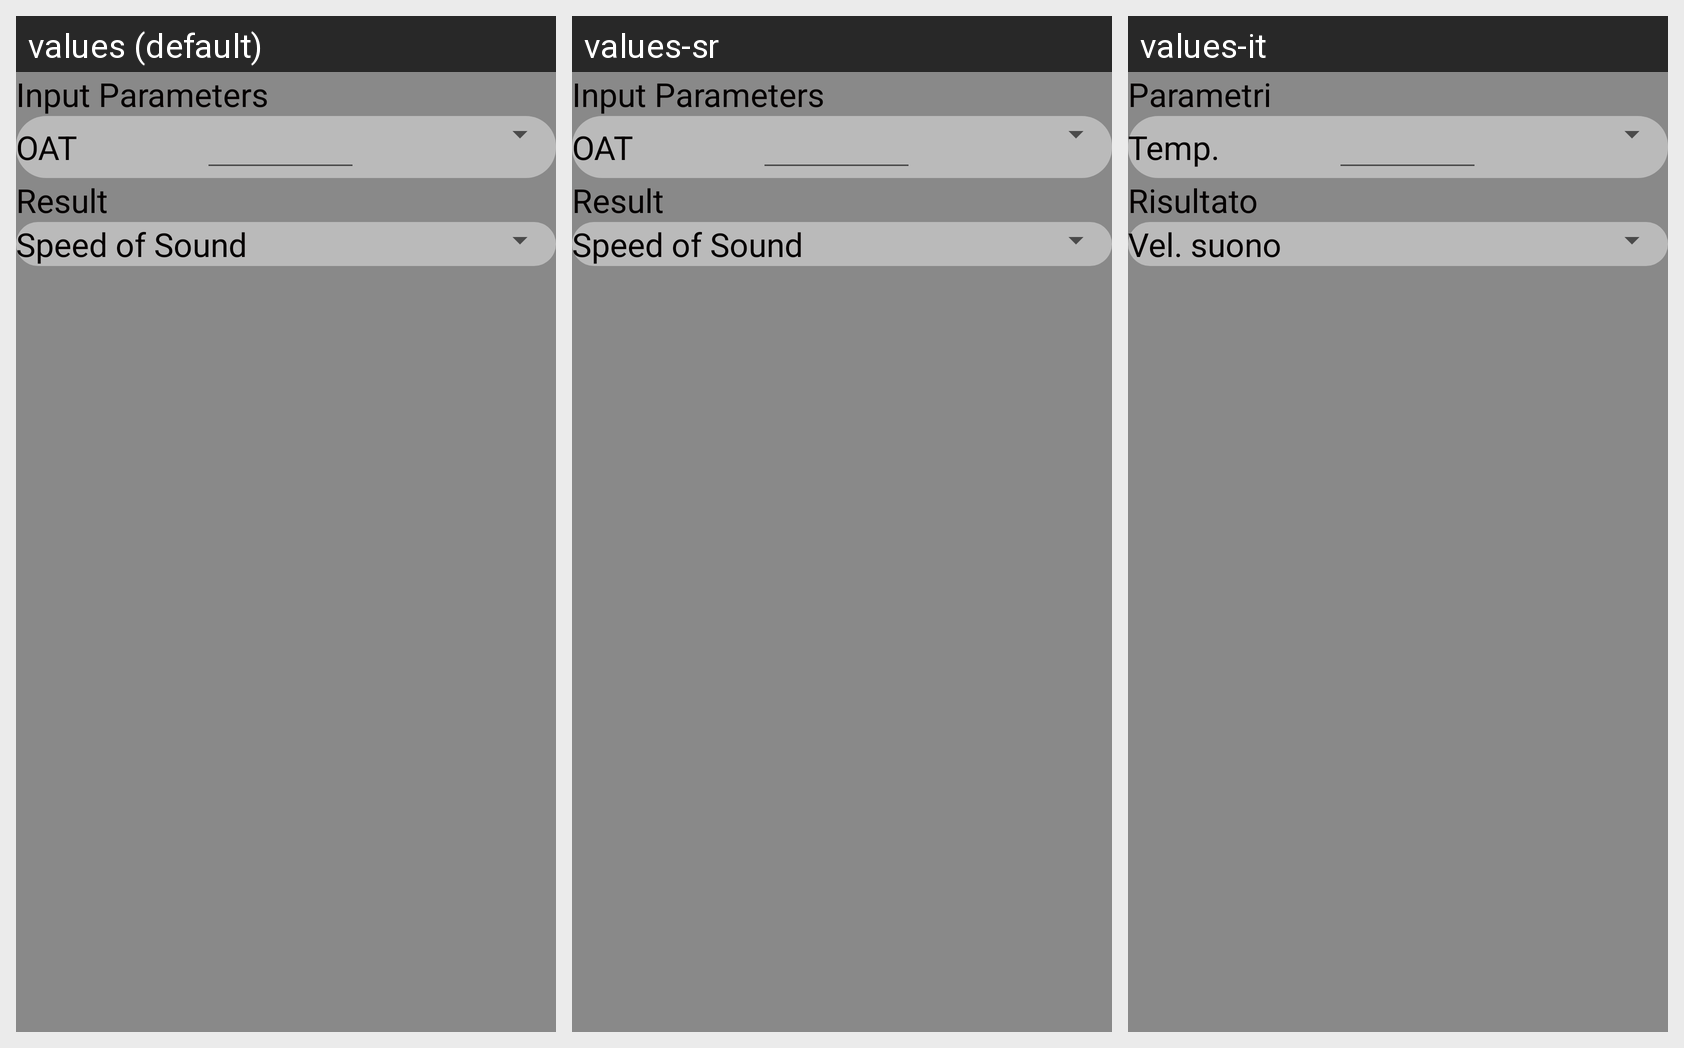

Translations of the strings shown on this Android screen, per locale in the grid:
Android screen res/layout/fragment_speed_sound_speed.xml rendered under 3 locales, left to right: values (default), values-sr, values-it. Device: Nexus 5 (rendered at 1080×1920; each locale shown at half size, 540×960, under a caption strip naming it); theme AppTheme.
Strings drawn on this screen, with the default value and each locale's value (text and hints the layout hard-codes, and strings that could not be matched under every locale, appear in the picture but are not listed):

inputs
  values: Input Parameters
  values-sr: Input Parameters
  values-it: Parametri

outside_temperature_short
  values: OAT
  values-sr: OAT
  values-it: Temp.

results
  values: Result
  values-sr: Result
  values-it: Risultato

sound_speed
  values: Speed of Sound
  values-sr: Speed of Sound
  values-it: Vel. suono
